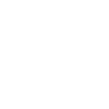
t = 0.00 s
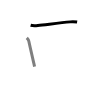
t = 1.50 s
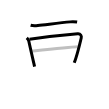
t = 3.25 s
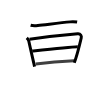
t = 4.75 s
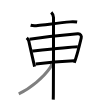
t = 6.50 s
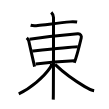
t = 8.00 s

The animated SVG that drew these frames (rendered in a browser with its animation timeline set to each time). Animation: 8 SMIL elements (animate=8); one cycle of 8.00 s.

<svg width="109px" height="109px" viewBox="0 0 px 109px" xmlns="http://www.w3.org/2000/svg" xmlns:xlink="http://www.w3.org/1999/xlink" xml:space="preserve" version="1.1"  baseProfile="full">
<path d="M30.63,25.23c2.36,0.62,4.86,0.47,7.25,0.22c8.24-0.86,22.7-2.7,32.4-3.57c2.38-0.21,4.51-0.14,6.85,0.22" style="fill:none;stroke:black;stroke-width:3;opacity:0">
  <animate attributeType="CSS" attributeName="opacity" from="0" to="1" begin="0s" dur="1s" repeatCount="Indefinite" fill="freeze" />
</path>
<path d="M26.77,37.86c1.03,1.03,1.78,2.05,2.07,3.44c0.86,4.14,3.61,16.02,4.97,21.91c0.43,1.87,0.72,3.14,0.76,3.36" style="fill:none;stroke:black;stroke-width:3;opacity:0">
  <animate attributeType="CSS" attributeName="opacity" from="0" to="1" begin="1s" dur="1s" repeatCount="Indefinite" fill="freeze" />
</path>
<path d="M29.55,39.31c14.7-2.12,34.45-4.37,48.18-5.5c2.89-0.24,4.02,2.01,3.49,4.2c-1.33,5.48-2.84,12.21-5.27,19.87c-0.52,1.65-1.08,3.3-1.7,4.94" style="fill:none;stroke:black;stroke-width:3;opacity:0">
  <animate attributeType="CSS" attributeName="opacity" from="0" to="1" begin="2s" dur="1s" repeatCount="Indefinite" fill="freeze" />
</path>
<path d="M32.25,51.07c8.12-0.88,37.75-4.12,45.57-4.4" style="fill:none;stroke:black;stroke-width:3;opacity:0">
  <animate attributeType="CSS" attributeName="opacity" from="0" to="1" begin="3s" dur="1s" repeatCount="Indefinite" fill="freeze" />
</path>
<path d="M35.76,63.99c8.99-1.05,28.37-2.68,38.3-3.23" style="fill:none;stroke:black;stroke-width:3;opacity:0">
  <animate attributeType="CSS" attributeName="opacity" from="0" to="1" begin="4s" dur="1s" repeatCount="Indefinite" fill="freeze" />
</path>
<path d="M51.25,12.32c1.5,1.5,2.25,3.5,2.25,5.25c0,4.5,0.06,55.21-0.14,75.75c-0.04,3.7-0.07,5.29-0.11,6.25" style="fill:none;stroke:black;stroke-width:3;opacity:0">
  <animate attributeType="CSS" attributeName="opacity" from="0" to="1" begin="5s" dur="1s" repeatCount="Indefinite" fill="freeze" />
</path>
<path d="M51.62,63.94c-0.24,1.91-0.81,2.76-1.27,3.45c-6.59,9.83-20.19,21.12-31.6,26.42" style="fill:none;stroke:black;stroke-width:3;opacity:0">
  <animate attributeType="CSS" attributeName="opacity" from="0" to="1" begin="6s" dur="1s" repeatCount="Indefinite" fill="freeze" />
</path>
<path d="M55,64.44c7.5,7.2,21.77,17.49,29.78,22.16c2.81,1.64,6.1,3.51,9.34,4.09" style="fill:none;stroke:black;stroke-width:3;opacity:0">
  <animate attributeType="CSS" attributeName="opacity" from="0" to="1" begin="7s" dur="1s" repeatCount="Indefinite" fill="freeze" />
</path>
</svg>
